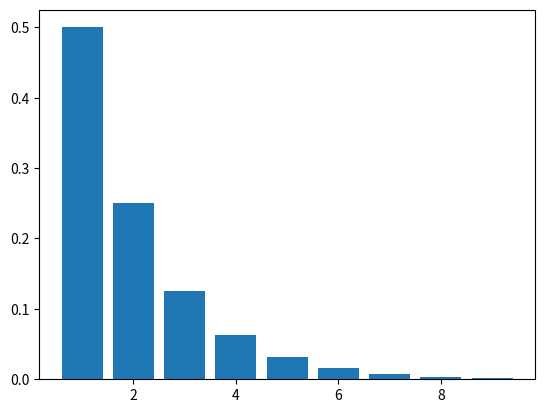

The matplotlib source for this figure:
#this python file is to generate a geometric sequence
#assume to flip a coin, keep flip a coin until a head is get, probability of getting a head is 1/2
import numpy as np
import matplotlib.pyplot as plt

p = 1/2 #the probability is 1/2
n = np.arange(1,10)#total trial numbers from 1 to 10
x = np.power(p,n)

#draw the bar graph with n as x-axis, x as y-axis
plt.bar(n, x)

#show the graph
plt.show()